Run: headless pygame with SDL's dummy video driver; simulated clock (each Clock.tick advances the game by its frame time, no real sleeping); random seed 0; keys injected as events and as key.get_pressed() state; no mouse input.
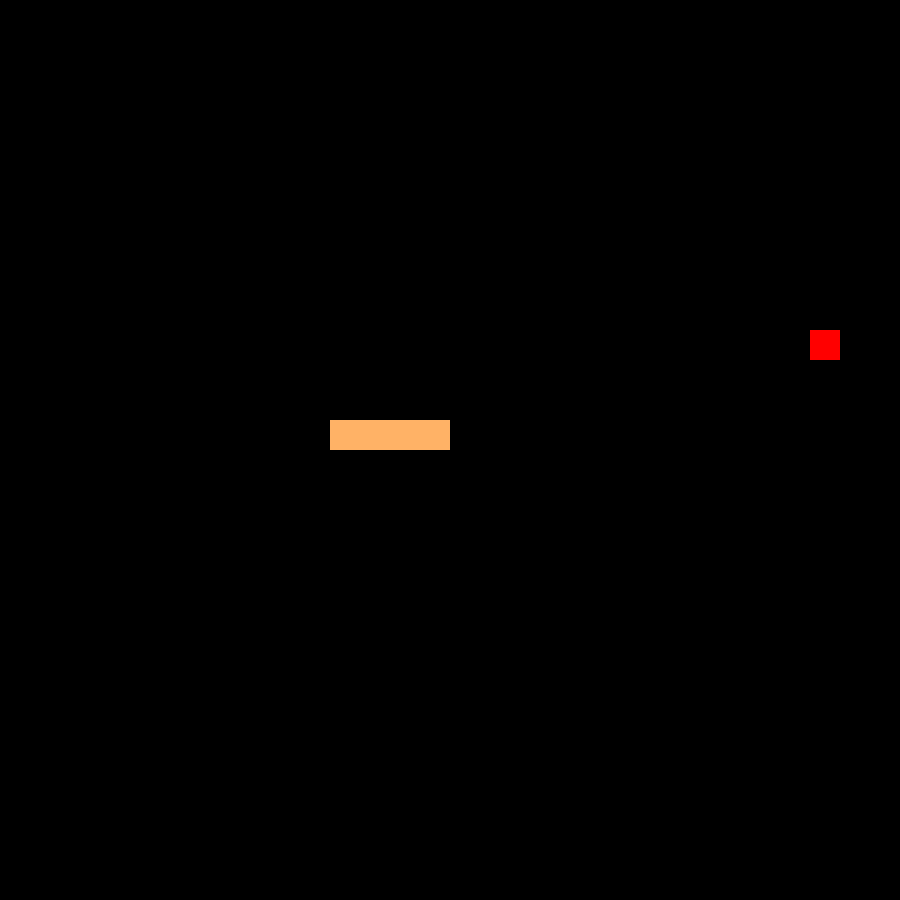
Frame 1 of 4 · flips 1–60 · no input
Frame 2 of 4 · flips 61–180 · tapped SPACE, RETURN · held RIGHT (→), D · screen unchanged from frame 1, image omitted
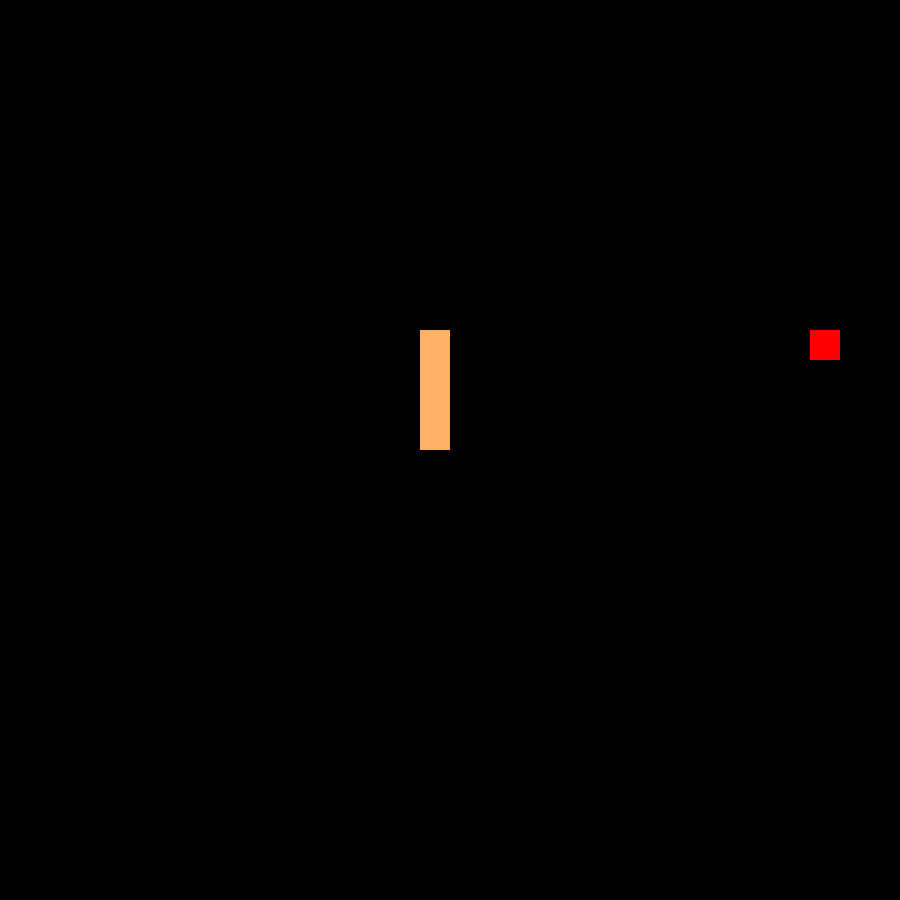
Frame 3 of 4 · flips 181–300 · held DOWN (↓), S
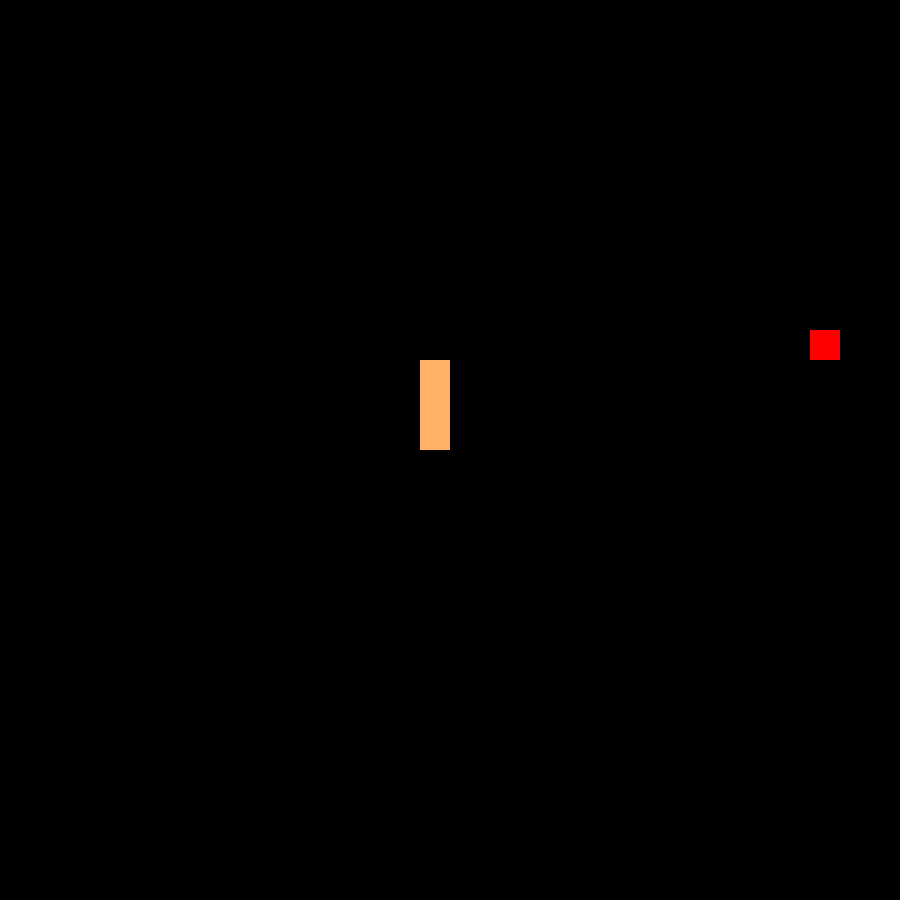
Frame 4 of 4 · flips 301–420 · held LEFT (←), A, UP (↑), W

The pygame program that drew these frames:

import pygame
from pygame import *
import random

# settings
difficulty = 15
snake_starting_length = 4
random_starting_position = False
game_zoom = 30

pygame.init()

WIDTH, HEIGHT = 900, 900
black = (0, 0, 0)
white = (255, 255, 255)
red = (255, 0, 0)
lime = (0, 255, 0)
yellow = (255, 255, 0)
gray = (128, 128, 128)
darker_gray = (128, 128, 128)
light_gray = (160, 160, 160)
light_gray_2 = (192, 192, 192)
blue = (0, 0, 255)
light_blue = (153, 255, 255)
light_blue_2 = (204, 255, 255)
orange = (255, 178, 102)

# color settings
c_background = black
c_snake = orange
c_treasure = red


class Area:
    def __init__(self, x, y, width, height):
        self.x = x
        self.y = y
        self.width = width
        self.height = height

    def paint(self, color):
        pygame.draw.rect(screen, color, pygame.Rect(
            self.x, self.y, self.width, self.height))


class Snake():
    def __init__(self):
        self.x = (len(board[0]) - 1) // 2
        self.y = ((len(board)) - 1) // 2
        if random_starting_position:
            self.x = random.randint(0, len(board[0])) - 1
            self.y = random.randint(0, len(board)) - 1
        self.snake_ = list()
        for i in range(snake_starting_length):
            self.snake_.append([self.x - i, self.y])
        self.direction = "right"

    def paint(self, color):
        board[self.y][self.x].paint(color)

    def change_direction(self, direction):
        if self.direction == "right" or self.direction == "left":
            if direction != "right" and direction != "left":
                self.direction = direction
        elif self.direction == "up" or self.direction == "down":
            if direction != "up" and direction != "down":
                self.direction = direction

    def update_movement(self):
        old_x, old_y = self.snake_[0]
        if self.direction == "right":
            self.snake_[0][0] += 1
            if self.snake_[0][0] > len(board[0]) - 1:
                self.snake_[0][0] = 0
        elif self.direction == "left":
            self.snake_[0][0] -= 1
            if self.snake_[0][0] < 0:
                self.snake_[0][0] = len(board[0]) - 1
        elif self.direction == "up":
            self.snake_[0][1] -= 1
            if self.snake_[0][1] < 0:
                self.snake_[0][1] = len(board) - 1
        elif self.direction == "down":
            self.snake_[0][1] += 1
            if self.snake_[0][1] > len(board) - 1:
                self.snake_[0][1] = 0

        for i in range(len(self.snake_) - 1, 0, -1):
            if i == 1:
                self.snake_[i] = [old_x, old_y]
            else:
                self.snake_[i] = self.snake_[i - 1]

    def update(self):
        for snake_part in self.snake_:
            board[snake_part[1]][snake_part[0]].paint(c_snake)

    def is_dead(self):
        snake_copy = self.snake_.copy()
        head_cor = snake_copy[0]
        snake_copy.pop(0)
        if head_cor in snake_copy:
            return True
        return False

    def grow(self, treasure):
        x, y = self.snake_[0]
        if treasure.is_treasure(x, y):
            if len(self.snake_) != 1:
                self.snake_.append(self.snake_[-1])
            else:
                self.snake_.append(None)

            treasure.change()


class Treasure:
    def __init__(self):
        self.change()

    def is_treasure(self, x, y):
        if x == self.x and y == self.y:
            return True
        return False

    def change(self):
        self.x = random.randint(0, len(board[0]) - 1)
        self.y = random.randint(0, len(board)) - 1

    def update(self):
        board[self.y][self.x].paint(c_treasure)


def build():
    global board
    board = list()
    for y in range(0, HEIGHT, HEIGHT // game_zoom):
        row = list()
        for x in range(0, WIDTH, WIDTH // game_zoom):
            row.append(Area(x, y, WIDTH // game_zoom, HEIGHT // game_zoom))
        board.append(row)
    board_reset()


def board_reset():
    for y in range(len(board)):
        for x in range(len(board[y])):
            board[y][x].paint(c_background)


screen = pygame.display.set_mode((WIDTH, HEIGHT))
screen.fill(c_background)
pygame.display.set_caption("snake || Erxuan Li")
clock = pygame.time.Clock()

build()
snake = Snake()
treasure = Treasure()


running = True
while running:
    for event in pygame.event.get():
        if event.type == pygame.QUIT:
            running = False

        elif event.type == pygame.KEYDOWN:
            if event.key == pygame.K_LEFT or event.key == pygame.K_a:
                snake.change_direction("left")
            elif event.key == pygame.K_RIGHT or event.key == pygame.K_d:
                snake.change_direction("right")
            elif event.key == pygame.K_UP or event.key == pygame.K_w:
                snake.change_direction("up")
            elif event.key == pygame.K_DOWN or event.key == pygame.K_s:
                snake.change_direction("down")

    board_reset()
    if not snake.is_dead():
        snake.update_movement()

    treasure.update()
    snake.update()
    snake.grow(treasure)
    pygame.display.update()
    clock.tick(difficulty)
